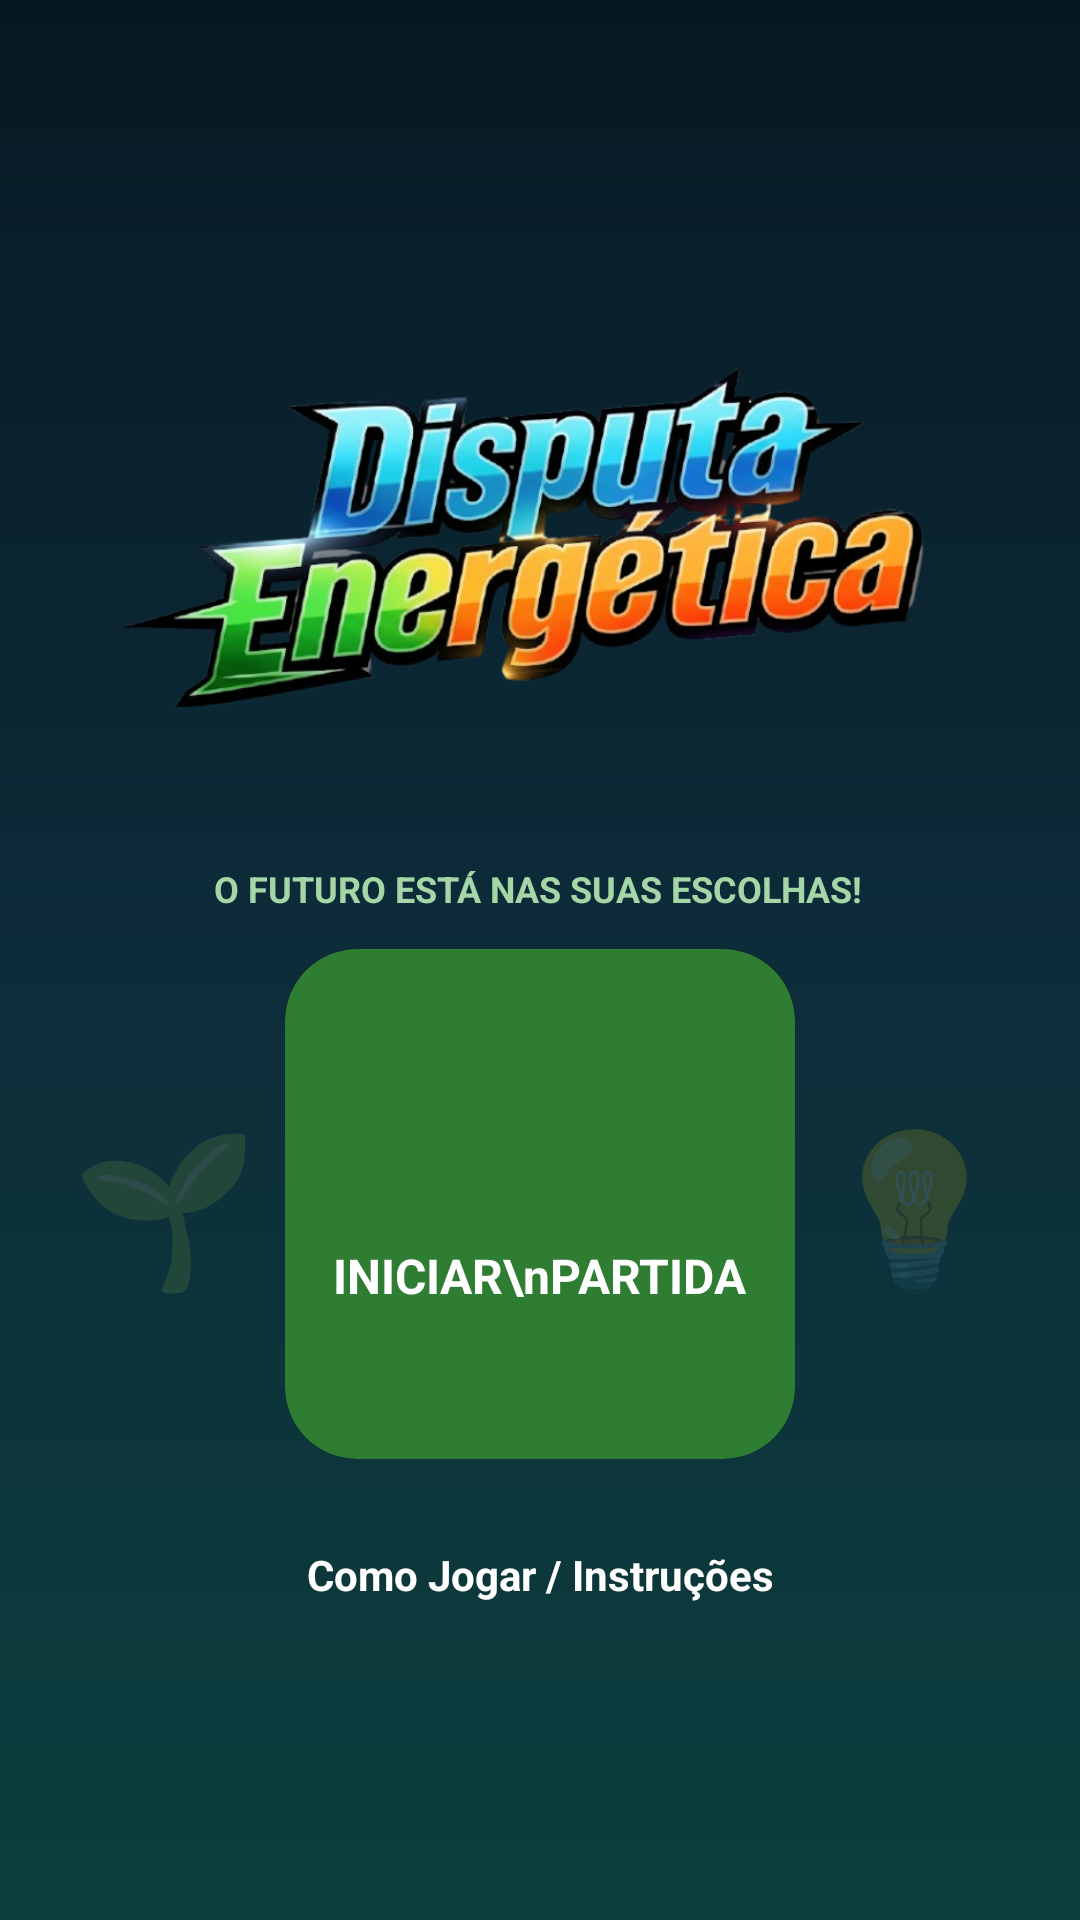

Here is an Android app screen rendered from its layout file. Give the layout XML and the strings, colors and styles it references.
<!-- AndroidManifest.xml: application theme Theme.App.Starting -->
<!-- res/layout/fragment_main_menu.xml -->
<?xml version="1.0" encoding="utf-8"?>
<androidx.constraintlayout.widget.ConstraintLayout
    xmlns:android="http://schemas.android.com/apk/res/android"
    xmlns:app="http://schemas.android.com/apk/res-auto"
    android:layout_width="match_parent"
    android:layout_height="match_parent"
    android:background="@drawable/bg_menu_gradient"
    android:padding="24dp">

    <ImageView
        android:id="@+id/btnSettings"
        android:layout_width="48dp"
        android:layout_height="48dp"
        android:layout_marginTop="36dp"
        android:layout_marginEnd="4dp"
        android:background="?android:attr/selectableItemBackgroundBorderless"
        android:clickable="true"
        android:contentDescription="Configurações"
        android:focusable="true"
        android:padding="8dp"
        android:src="@drawable/ic_settings"
        app:layout_constraintEnd_toEndOf="parent"
        app:layout_constraintTop_toTopOf="parent"
        app:tint="@color/white" />

    <ImageView
        android:id="@+id/ivLogoJogo"
        android:layout_width="0dp"
        android:layout_height="140dp"
        android:layout_marginHorizontal="16dp"
        android:layout_marginTop="84dp"
        android:scaleType="fitCenter"
        android:src="@drawable/logo_disputa_energetica"
        app:layout_constraintEnd_toEndOf="parent"
        app:layout_constraintStart_toStartOf="parent"
        app:layout_constraintTop_toTopOf="parent" />

    <TextView
        android:id="@+id/tvSubtitle"
        android:layout_width="wrap_content"
        android:layout_height="wrap_content"
        android:layout_marginTop="40dp"
        android:text="O FUTURO ESTÁ NAS SUAS ESCOLHAS!"
        android:textColor="@color/green_border"
        android:textSize="12sp"
        android:textStyle="bold"
        app:layout_constraintEnd_toEndOf="parent"
        app:layout_constraintHorizontal_bias="0.496"
        app:layout_constraintStart_toStartOf="parent"
        app:layout_constraintTop_toBottomOf="@id/ivLogoJogo" />

    <TextView
        android:layout_width="wrap_content"
        android:layout_height="wrap_content"
        android:text="🌱"
        android:textSize="50sp"
        android:alpha="0.15"
        app:layout_constraintBottom_toTopOf="@+id/btnInstructions"
        app:layout_constraintStart_toStartOf="parent"
        app:layout_constraintTop_toBottomOf="@+id/tvSubtitle" />

    <TextView
        android:layout_width="wrap_content"
        android:layout_height="wrap_content"
        android:text="💡"
        android:textSize="50sp"
        android:alpha="0.15"
        app:layout_constraintBottom_toTopOf="@+id/btnInstructions"
        app:layout_constraintEnd_toEndOf="parent"
        app:layout_constraintTop_toBottomOf="@+id/tvSubtitle" />

    <androidx.cardview.widget.CardView
        android:id="@+id/btnStartGame"
        android:layout_width="170dp"
        android:layout_height="170dp"
        android:clickable="true"
        android:focusable="true"
        android:foreground="?android:attr/selectableItemBackground"
        app:cardBackgroundColor="@color/green_button"
        app:cardCornerRadius="24dp"
        app:cardElevation="14dp"
        app:layout_constraintBottom_toTopOf="@+id/btnInstructions"
        app:layout_constraintEnd_toEndOf="parent"
        app:layout_constraintStart_toStartOf="parent"
        app:layout_constraintTop_toBottomOf="@id/tvSubtitle">

        <LinearLayout
            android:layout_width="match_parent"
            android:layout_height="match_parent"
            android:gravity="center"
            android:orientation="vertical"
            android:padding="16dp">

            <ImageView
                android:layout_width="36dp"
                android:layout_height="36dp"
                android:layout_marginBottom="12dp"
                android:src="@drawable/ic_energy"
                app:tint="@color/white" />

            <TextView
                android:layout_width="wrap_content"
                android:layout_height="wrap_content"
                android:text="INICIAR\nPARTIDA"
                android:textAlignment="center"
                android:textColor="@color/white"
                android:textSize="16sp"
                android:textStyle="bold"
                android:lineSpacingExtra="4dp"/>
        </LinearLayout>
    </androidx.cardview.widget.CardView>

    <Button
        android:id="@+id/btnInstructions"
        style="@style/Widget.MaterialComponents.Button.OutlinedButton"
        android:layout_width="0dp"
        android:layout_height="54dp"
        android:layout_marginBottom="64dp"
        android:text="Como Jogar / Instruções"
        android:textColor="@color/white"
        android:textSize="14sp"
        android:textStyle="bold"
        app:cornerRadius="16dp"
        app:layout_constraintBottom_toBottomOf="parent"
        app:layout_constraintEnd_toEndOf="parent"
        app:layout_constraintHorizontal_bias="0.0"
        app:layout_constraintStart_toStartOf="parent"
        app:strokeColor="@color/green_border"
        app:strokeWidth="2dp" />

</androidx.constraintlayout.widget.ConstraintLayout>
<!-- resources referenced by this layout -->
<resources>
  <color name="green_border">#A5D6A7</color>
  <color name="green_button">#2E7D32</color>
  <color name="white">#FFFFFF</color>
  <!-- drawable bg_menu_gradient (drawable) -->
  <?xml version="1.0" encoding="utf-8"?>
  <shape xmlns:android="http://schemas.android.com/apk/res/android"
      android:shape="rectangle">
      <gradient
          android:startColor="#061922" android:centerColor="#0D2C3A" android:endColor="#0B3F3C"    android:angle="270" />
  </shape>
  <!-- drawable logo_disputa_energetica: png bitmap (drawable, 306298 bytes) -->
  <style name="Theme.App.Starting" parent="Theme.SplashScreen">
          <item name="windowSplashScreenBackground">#0D2C3A</item>
  
          <item name="windowSplashScreenAnimatedIcon">@drawable/ic_splash_final</item>
  
          <item name="windowSplashScreenAnimationDuration">1000</item>
          <item name="postSplashScreenTheme">@style/Theme.TransicaoEnergetica</item>
      </style>
  <!-- drawable ic_splash_final (drawable) -->
  <?xml version="1.0" encoding="utf-8"?>
  <layer-list xmlns:android="http://schemas.android.com/apk/res/android">
  
      <item
          android:drawable="@drawable/mundo"
          android:width="120dp"
          android:height="110dp"
          android:gravity="center" />
  
  </layer-list>
  <style name="Theme.TransicaoEnergetica" parent="Base.Theme.TransicaoEnergetica" />
  <!-- drawable mundo: png bitmap (drawable, 363114 bytes) -->
  <style name="Base.Theme.TransicaoEnergetica" parent="Theme.Material3.DayNight.NoActionBar">
          
          
      </style>
</resources>
